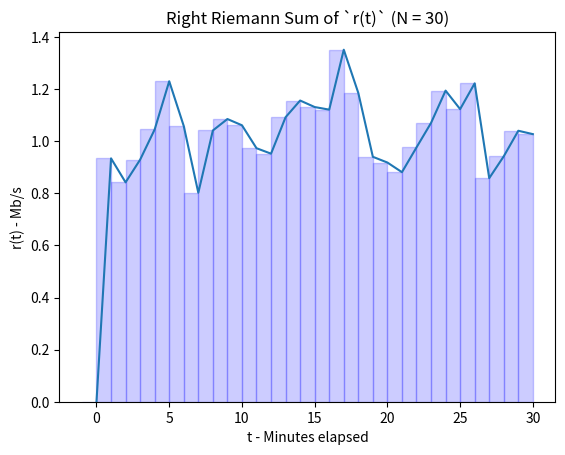

The script that saved this image:
# [redacted]
#December 17, 2023
# [redacted]

#Packages used: scipy, numpy, matplotlib, math
import scipy.integrate as spint
import numpy as np
import matplotlib.pyplot as plt

#import math as m

#Model
a = 0
b = 30
N = 30
stepSize = (b-a)/N

eq = "r(t)"

t = np.linspace(a,b,31)
#x = range(0,31,1) #all integers 0-30
rt = [0,0.934,0.842,0.929,1.045,1.230,1.058,0.802,1.041,1.085,1.061,0.973,0.952,1.092,1.156,1.131,1.121,1.351,1.185,0.940,0.918,0.881,0.976,1.070,1.194,1.123,1.222,0.858,0.942,1.040,1.027]
#r = lambda t : rt[t]
#y = r(x)

#Calculate total data downloaded
sum = 0
for i in range(0,31):
    sum += (rt[i] * 60) #Conversion: Mb/second * 1 minute * 60 seconds/1 minute

print("Total data downloaded (according to cumulative download rates): {} megabytes".format(sum))

#   Plot models

#Left sum
x_left = np.arange(a,b,(b-a)/N)

#Right sum
x_right = x_left + stepSize

plt.plot(t,rt)
plt.title("Right Riemann Sum of `{}` (N = {})".format(eq, N))
plt.xlabel('t - Minutes elapsed')
plt.ylabel('r(t) - Mb/s')
for i in range(0,31):
    plt.bar(i-1,rt[i],width=stepSize,alpha=0.2,align='edge',edgecolor='b',color='b')

plt.show()